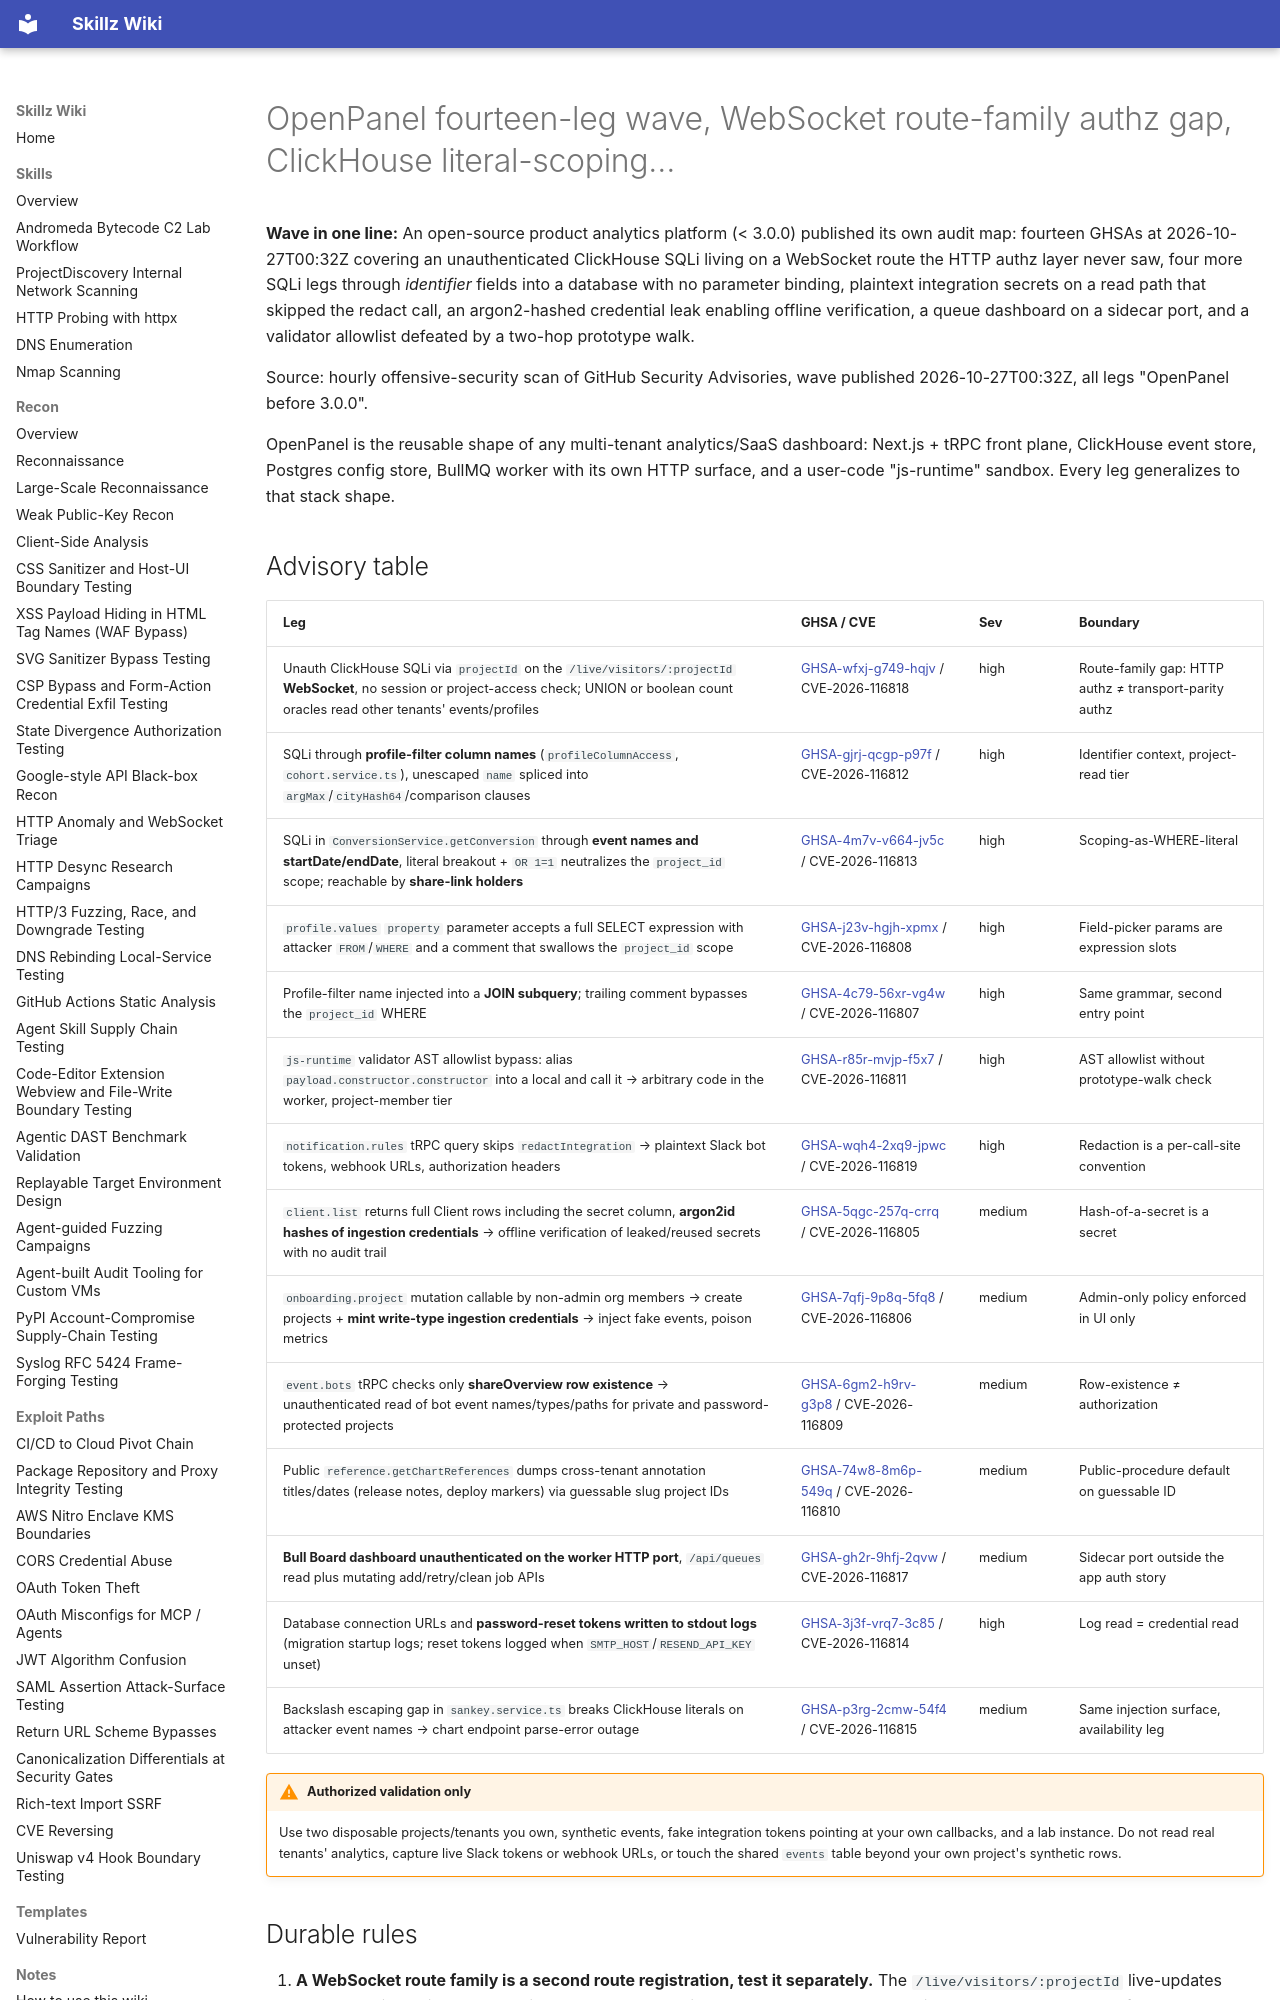

repository: bastet-ai/skillz-wiki · page: alerts/2026-10-27-openpanel-fourteen-leg-wave-websocket-route-family-authz-gap-clickhouse-literal-scoping-and-redact-on-read-drift-ghsa/index.html · generator: mkdocs

# OpenPanel fourteen-leg wave, WebSocket route-family authz gap, ClickHouse literal-scoping…

**Wave in one line:** An open-source product analytics platform (< 3.0.0) published its own audit map: fourteen GHSAs at 2026-10-27T00:32Z covering an unauthenticated ClickHouse SQLi living on a WebSocket route the HTTP authz layer never saw, four more SQLi legs through *identifier* fields into a database with no parameter binding, plaintext integration secrets on a read path that skipped the redact call, an argon2-hashed credential leak enabling offline verification, a queue dashboard on a sidecar port, and a validator allowlist defeated by a two-hop prototype walk.

Source: hourly offensive-security scan of GitHub Security Advisories, wave published 2026-10-27T00:32Z, all legs "OpenPanel before 3.0.0".

OpenPanel is the reusable shape of any multi-tenant analytics/SaaS dashboard: Next.js + tRPC front plane, ClickHouse event store, Postgres config store, BullMQ worker with its own HTTP surface, and a user-code "js-runtime" sandbox. Every leg generalizes to that stack shape.

## Advisory table

| Leg | GHSA / CVE | Sev | Boundary |
| --- | --- | --- | --- |
| Unauth ClickHouse SQLi via `projectId` on the `/live/visitors/:projectId` **WebSocket**, no session or project-access check; UNION or boolean count oracles read other tenants' events/profiles | [GHSA-wfxj-g749-hqjv](https://github.com/advisories/GHSA-wfxj-g749-hqjv) / CVE-2026-116818 | high | Route-family gap: HTTP authz ≠ transport-parity authz |
| SQLi through **profile-filter column names** (`profileColumnAccess`, `cohort.service.ts`), unescaped `name` spliced into `argMax`/`cityHash64`/comparison clauses | [GHSA-gjrj-qcgp-p97f](https://github.com/advisories/GHSA-gjrj-qcgp-p97f) / CVE-2026-116812 | high | Identifier context, project-read tier |
| SQLi in `ConversionService.getConversion` through **event names and startDate/endDate**, literal breakout + `OR 1=1` neutralizes the `project_id` scope; reachable by **share-link holders** | [GHSA-4m7v-v664-jv5c](https://github.com/advisories/GHSA-4m7v-v664-jv5c) / CVE-2026-116813 | high | Scoping-as-WHERE-literal |
| `profile.values` `property` parameter accepts a full SELECT expression with attacker `FROM`/`WHERE` and a comment that swallows the `project_id` scope | [GHSA-j23v-hgjh-xpmx](https://github.com/advisories/GHSA-j23v-hgjh-xpmx) / CVE-2026-116808 | high | Field-picker params are expression slots |
| Profile-filter name injected into a **JOIN subquery**; trailing comment bypasses the `project_id` WHERE | [GHSA-4c79-56xr-vg4w](https://github.com/advisories/GHSA-4c79-56xr-vg4w) / CVE-2026-116807 | high | Same grammar, second entry point |
| `js-runtime` validator AST allowlist bypass: alias `payload.constructor.constructor` into a local and call it → arbitrary code in the worker, project-member tier | [GHSA-r85r-mvjp-f5x7](https://github.com/advisories/GHSA-r85r-mvjp-f5x7) / CVE-2026-116811 | high | AST allowlist without prototype-walk check |
| `notification.rules` tRPC query skips `redactIntegration` → plaintext Slack bot tokens, webhook URLs, authorization headers | [GHSA-wqh4-2xq9-jpwc](https://github.com/advisories/GHSA-wqh4-2xq9-jpwc) / CVE-2026-116819 | high | Redaction is a per-call-site convention |
| `client.list` returns full Client rows including the secret column, **argon2id hashes of ingestion credentials** → offline verification of leaked/reused secrets with no audit trail | [GHSA-5qgc-257q-crrq](https://github.com/advisories/GHSA-5qgc-257q-crrq) / CVE-2026-116805 | medium | Hash-of-a-secret is a secret |
| `onboarding.project` mutation callable by non-admin org members → create projects + **mint write-type ingestion credentials** → inject fake events, poison metrics | [GHSA-7qfj-9p8q-5fq8](https://github.com/advisories/GHSA-7qfj-9p8q-5fq8) / CVE-2026-116806 | medium | Admin-only policy enforced in UI only |
| `event.bots` tRPC checks only **shareOverview row existence** → unauthenticated read of bot event names/types/paths for private and password-protected projects | [GHSA-6gm2-h9rv-g3p8](https://github.com/advisories/GHSA-6gm2-h9rv-g3p8) / CVE-2026-116809 | medium | Row-existence ≠ authorization |
| Public `reference.getChartReferences` dumps cross-tenant annotation titles/dates (release notes, deploy markers) via guessable slug project IDs | [GHSA-74w8-8m6p-549q](https://github.com/advisories/GHSA-74w8-8m6p-549q) / CVE-2026-116810 | medium | Public-procedure default on guessable ID |
| **Bull Board dashboard unauthenticated on the worker HTTP port**, `/api/queues` read plus mutating add/retry/clean job APIs | [GHSA-gh2r-9hfj-2qvw](https://github.com/advisories/GHSA-gh2r-9hfj-2qvw) / CVE-2026-116817 | medium | Sidecar port outside the app auth story |
| Database connection URLs and **password-reset tokens written to stdout logs** (migration startup logs; reset tokens logged when `SMTP_HOST`/`RESEND_API_KEY` unset) | [GHSA-3j3f-vrq7-3c85](https://github.com/advisories/GHSA-3j3f-vrq7-3c85) / CVE-2026-116814 | high | Log read = credential read |
| Backslash escaping gap in `sankey.service.ts` breaks ClickHouse literals on attacker event names → chart endpoint parse-error outage | [GHSA-p3rg-2cmw-54f4](https://github.com/advisories/GHSA-p3rg-2cmw-54f4) / CVE-2026-116815 | medium | Same injection surface, availability leg |

!!! warning "Authorized validation only"
    Use two disposable projects/tenants you own, synthetic events, fake integration tokens pointing at your own callbacks, and a lab instance. Do not read real tenants' analytics, capture live Slack tokens or webhook URLs, or touch the shared `events` table beyond your own project's synthetic rows.
